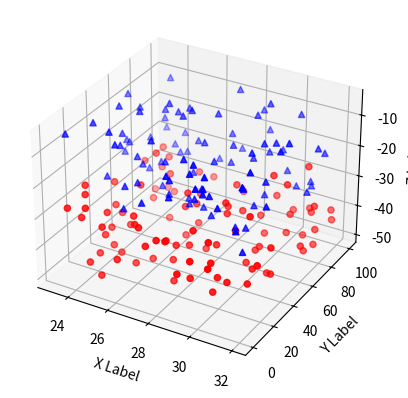

Write the Python code that produced this figure.
# -*- coding: utf-8 -*-
'''
==============
3D scatterplot
==============

Demonstration of a basic scatterplot in 3D.
'''

from mpl_toolkits.mplot3d import Axes3D
import matplotlib.pyplot as plt
import numpy as np


def randrange(n, vmin, vmax):
    '''
    Helper function to make an array of random numbers having shape (n, )
    with each number distributed Uniform(vmin, vmax).
    '''
    return (vmax - vmin)*np.random.rand(n) + vmin

fig = plt.figure()
ax = fig.add_subplot(111, projection='3d')

n = 100

# For each set of style and range settings, plot n random points in the box
# defined by x in [23, 32], y in [0, 100], z in [zlow, zhigh].
for c, m, zlow, zhigh in [('r', 'o', -50, -25), ('b', '^', -30, -5)]:
    xs = randrange(n, 23, 32)
    ys = randrange(n, 0, 100)
    zs = randrange(n, zlow, zhigh)
    ax.scatter(xs, ys, zs, c=c, marker=m)

ax.set_xlabel('X Label')
ax.set_ylabel('Y Label')
ax.set_zlabel('Z Label')

plt.show()